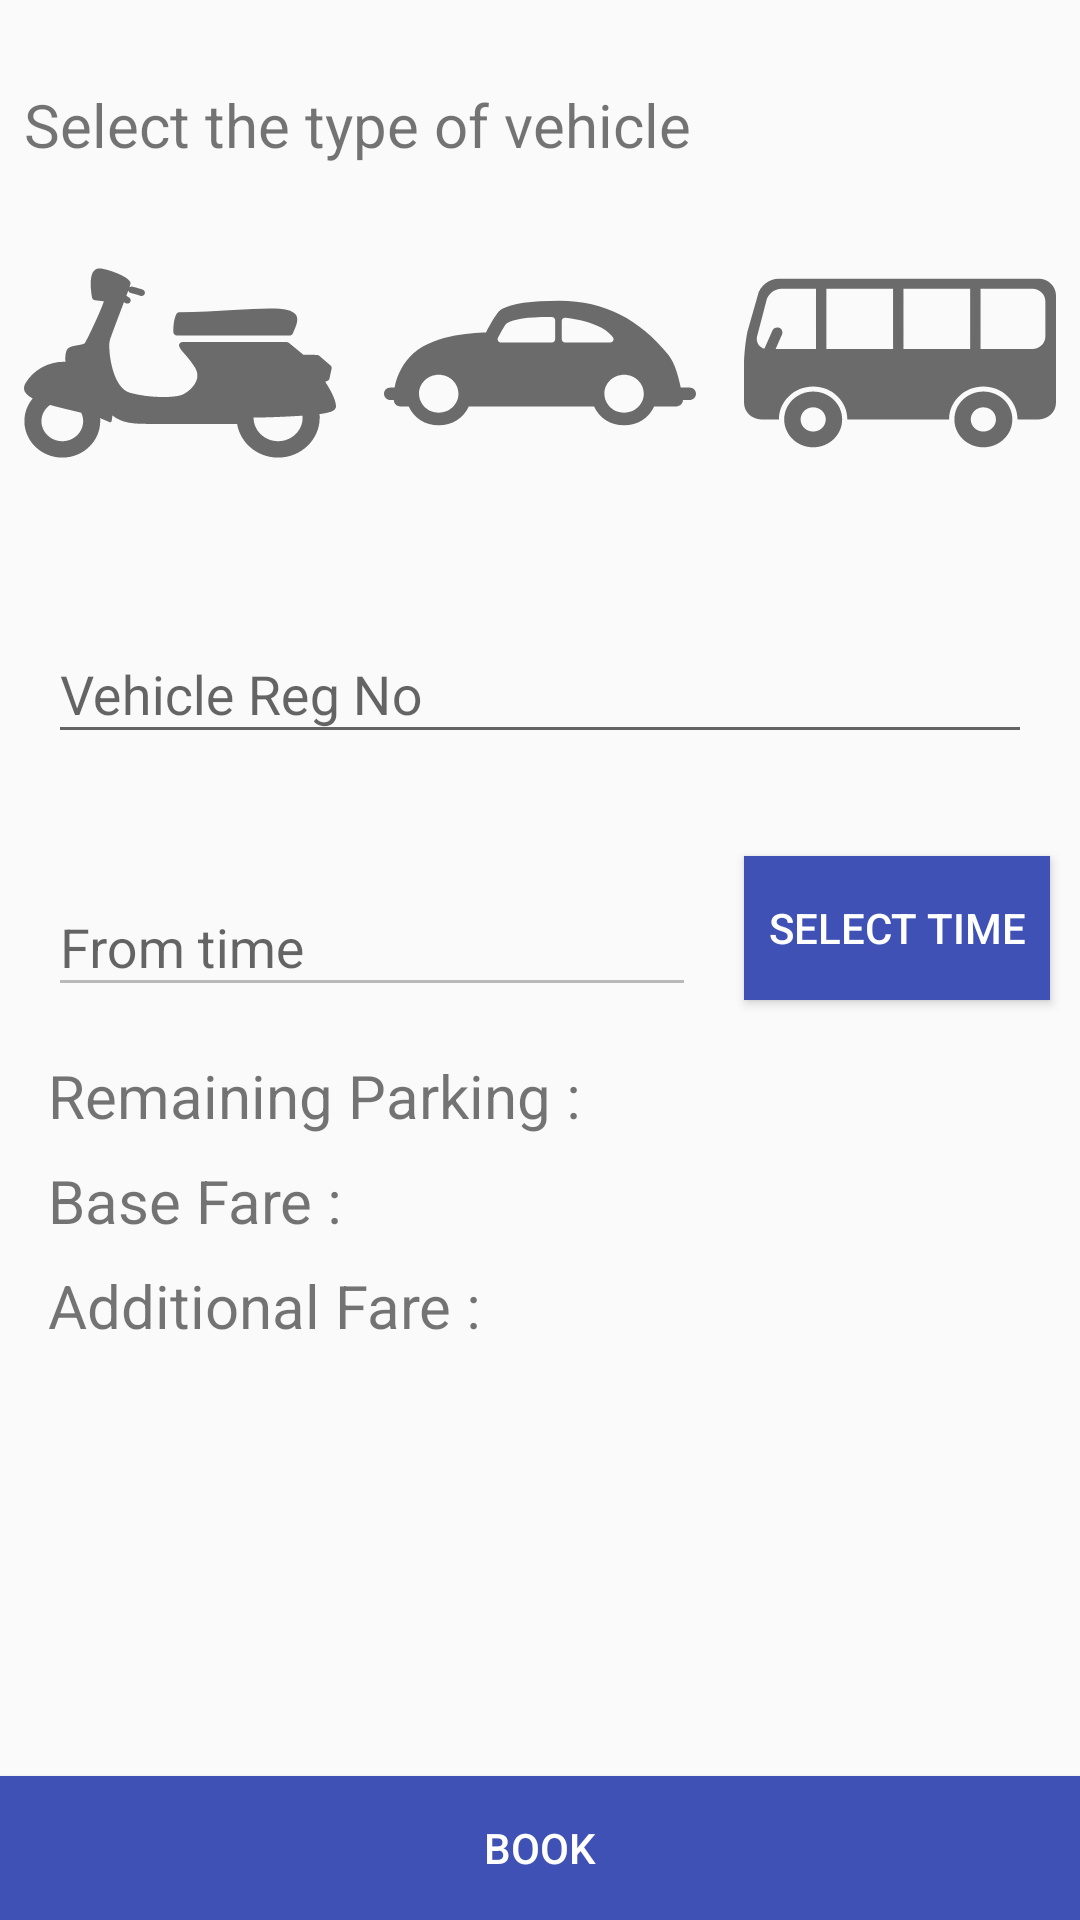

Produce the Android XML layout that renders to this screen, including the resource entries it uses.
<!-- AndroidManifest.xml: application theme AppTheme -->
<!-- res/layout/activity_book_parking.xml -->
<?xml version="1.0" encoding="utf-8"?>
<LinearLayout xmlns:android="http://schemas.android.com/apk/res/android"
    xmlns:app="http://schemas.android.com/apk/res-auto"
    xmlns:tools="http://schemas.android.com/tools"
    android:layout_width="match_parent"
    android:layout_height="match_parent"
    android:orientation="vertical"
    tools:context="com.ayana.e_park.UserActivites.BookParkingActivity">

    <ScrollView
        android:layout_weight="1"
        android:layout_width="match_parent"
        android:layout_height="match_parent">

        <LinearLayout
            android:layout_width="match_parent"
            android:layout_height="match_parent"
            android:orientation="vertical">

            <TextView
                android:layout_width="match_parent"
                android:layout_height="wrap_content"
                android:text="Select the type of vehicle"
                android:layout_marginTop="20dp"
                android:padding="8dp"
                android:textSize="20sp"/>

            <LinearLayout
                android:layout_width="match_parent"
                android:layout_height="120dp"
                android:orientation="horizontal">

                <ImageView
                    android:id="@+id/bike_type_image"
                    android:layout_width="100dp"
                    android:layout_height="100dp"
                    android:layout_margin="8dp"

                    android:layout_weight="1"
                    android:scaleType="fitCenter"
                    android:background="@drawable/ic_bike_grey" />

                <ImageView
                    android:id="@+id/car_type_image"
                    android:layout_width="100dp"
                    android:layout_height="100dp"
                    android:layout_margin="8dp"
                    android:layout_weight="1"
                    android:scaleType="fitCenter"

                    android:background="@drawable/ic_car_grey" />

                <ImageView
                    android:id="@+id/bus_type_image"
                    android:layout_width="100dp"
                    android:layout_height="100dp"
                    android:layout_margin="8dp"
                    android:layout_weight="1"
                    android:scaleType="fitCenter"
                    android:background="@drawable/ic_bus_grey" />
            </LinearLayout>

            <android.support.design.widget.TextInputLayout
                android:layout_width="match_parent"
                android:layout_height="wrap_content"
                android:layout_weight="1"
                android:padding="16dp">

                <EditText
                    android:id="@+id/vehicle_reg_no_edit_text"
                    android:layout_width="match_parent"
                    android:layout_height="wrap_content"
                    android:hint="Vehicle Reg No"
                    android:inputType="text"
                    android:maxLines="1" />

            </android.support.design.widget.TextInputLayout>

            <LinearLayout
                android:layout_width="match_parent"
                android:layout_height="wrap_content"
                android:orientation="horizontal">

                <android.support.design.widget.TextInputLayout
                    android:layout_width="match_parent"
                    android:layout_height="wrap_content"
                    android:layout_weight="1"
                    android:padding="16dp">

                    <EditText
                        android:id="@+id/from_time_edit_text"
                        android:layout_width="match_parent"
                        android:layout_height="wrap_content"
                        android:hint="From time"
                        android:inputType="text"
                        android:enabled="false"
                        android:maxLines="1" />

                </android.support.design.widget.TextInputLayout>

                <Button
                    android:layout_width="wrap_content"
                    android:layout_height="wrap_content"
                    android:background="@color/colorPrimary"
                    android:text="Select Time"
                    android:padding="8dp"
                    android:layout_gravity="center_vertical"
                    android:textColor="#fff"
                    android:layout_marginRight="10dp"
                    android:onClick="openFromTime"/>
            </LinearLayout>


            <LinearLayout
                android:paddingLeft="16dp"
                android:paddingRight="16dp"
                android:paddingBottom="8dp"
                android:layout_width="match_parent"
                android:layout_height="wrap_content"
                android:orientation="horizontal">


                <TextView
                    android:layout_width="wrap_content"
                    android:layout_height="wrap_content"
                    android:text="Remaining Parking : "
                    android:textSize="20sp"/>

                <TextView
                    android:id="@+id/remaining_parking_text_view"
                    android:layout_width="match_parent"
                    android:layout_height="wrap_content"
                    android:text=""
                    android:textStyle="bold"
                    android:gravity="end"
                    android:textSize="20sp"/>
            </LinearLayout>
            <LinearLayout
                android:paddingLeft="16dp"
                android:paddingRight="16dp"
                android:paddingBottom="8dp"
                android:layout_width="match_parent"
                android:layout_height="wrap_content"
                android:orientation="horizontal">


                <TextView
                    android:layout_width="wrap_content"
                    android:layout_height="wrap_content"
                    android:text="Base Fare : "
                    android:textSize="20sp"/>

                <TextView
                    android:id="@+id/base_fare_text_view"
                    android:layout_width="match_parent"
                    android:layout_height="wrap_content"
                    android:text=""
                    android:textStyle="bold"
                    android:gravity="end"
                    android:textSize="20sp"/>
            </LinearLayout>

            <LinearLayout
                android:paddingLeft="16dp"
                android:paddingRight="16dp"
                android:paddingBottom="8dp"
                android:layout_width="match_parent"
                android:layout_height="wrap_content"
                android:orientation="horizontal">


                <TextView
                    android:layout_width="wrap_content"
                    android:layout_height="wrap_content"
                    android:text="Additional Fare : "
                    android:textSize="20sp"/>

                <TextView
                    android:id="@+id/additional_fare_text_view"
                    android:layout_width="match_parent"
                    android:layout_height="wrap_content"
                    android:text=""
                    android:textStyle="bold"
                    android:gravity="end"
                    android:textSize="20sp"/>
            </LinearLayout>





        </LinearLayout>
    </ScrollView>
    <Button
        android:layout_width="match_parent"
        android:layout_height="wrap_content"
        android:background="@color/colorPrimary"
        android:text="Book"
        android:textColor="#fff"
        android:onClick="bookSlot"/>

</LinearLayout>
<!-- resources referenced by this layout -->
<resources>
  <color name="colorPrimary">#3F51B5</color>
  <!-- drawable ic_bike_grey: vector/xml drawable (drawable, 3211 chars, omitted) -->
  <!-- drawable ic_bus_grey: vector/xml drawable (drawable, 2052 chars, omitted) -->
  <!-- drawable ic_car_grey (drawable) -->
  <?xml version="1.0" encoding="utf-8"?>
  <vector xmlns:android="http://schemas.android.com/apk/res/android"
      android:width="538.043dp"
      android:height="538.043dp"
      android:viewportWidth="538.043"
      android:viewportHeight="538.043">
  
      <path
          android:fillColor="@color/greyedOut"
          android:pathData="M526.745,312.866h-15.005c-3.706-18.736-10.307-44.359-20.792-57.941c-49.022-63.573-110.574-97.697-187.945-97.697
  c-50.134,0-82.787,4.902-99.789,14.981c-2.295,1.363-9.063,5.369-27.344,42.135c-26.687,0.419-97.278,5.261-131.127,43.414
  c-16.99,19.143-23.746,39.719-26.352,55.096h-7.078C5.058,312.854,0,317.924,0,324.177c0,6.241,5.058,11.323,11.311,11.323h5.655
  c0.048,0.61,0.096,1.076,0.108,1.219c0.598,5.739,5.464,10.115,11.239,10.115h14.252c8.752,19.968,28.66,33.981,51.831,33.981
  s43.079-14.013,51.855-33.981h215.982c8.74,19.968,28.66,33.981,51.832,33.981c23.172,0,43.091-14.013,51.832-33.981h38.165
  c0.084,0,0.155,0,0.215,0c6.253,0,11.335-5.07,11.335-11.323h11.131c6.241,0,11.299-5.081,11.299-11.323
  C538.044,317.924,532.986,312.866,526.745,312.866z
  M94.397,358.169c-18.724,0-33.968-15.232-33.968-33.981
  c0-18.748,15.232-33.992,33.968-33.992c18.748,0,34.004,15.245,34.004,33.992C128.402,342.937,113.145,358.169,94.397,358.169z
  M295.183,226.433c0,3.133-2.523,5.667-5.667,5.667h-87.964c-1.937,0-3.742-1.016-4.783-2.666
  c-1.052-1.662-1.148-3.731-0.287-5.476c4.149-8.537,11.67-23.327,15.269-26.4c11.981-7.616,36.001-11.227,72.002-11.227
  c1.961,0,3.922,0.024,5.906,0.06c3.061,0.072,5.512,2.595,5.512,5.667L295.183,226.433L295.183,226.433z
  M306.53,226.433V193.66
  c0-1.614,0.705-3.157,1.901-4.233c1.208-1.076,2.81-1.614,4.424-1.399c39.863,4.687,70.519,17.875,82.058,35.272
  c1.16,1.746,1.244,3.97,0.263,5.811c-0.968,1.841-2.905,2.989-4.998,2.989h-78.004C309.077,232.1,306.53,229.565,306.53,226.433z
  M414.067,358.169c-18.724,0-33.98-15.232-33.98-33.981c0-18.748,15.244-33.992,33.98-33.992c18.736,0,33.98,15.245,33.98,33.992
  C448.047,342.937,432.791,358.169,414.067,358.169z" />
  </vector>
  <style name="AppTheme" parent="Theme.AppCompat.Light.DarkActionBar">
          
          <item name="colorPrimary">@color/colorPrimary</item>
          <item name="colorPrimaryDark">@color/colorPrimaryDark</item>
          <item name="colorAccent">@color/colorAccent</item>
      </style>
  <color name="greyedOut">#6b6b6b</color>
  <color name="colorPrimaryDark">#303F9F</color>
  <color name="colorAccent">#FF4081</color>
</resources>
